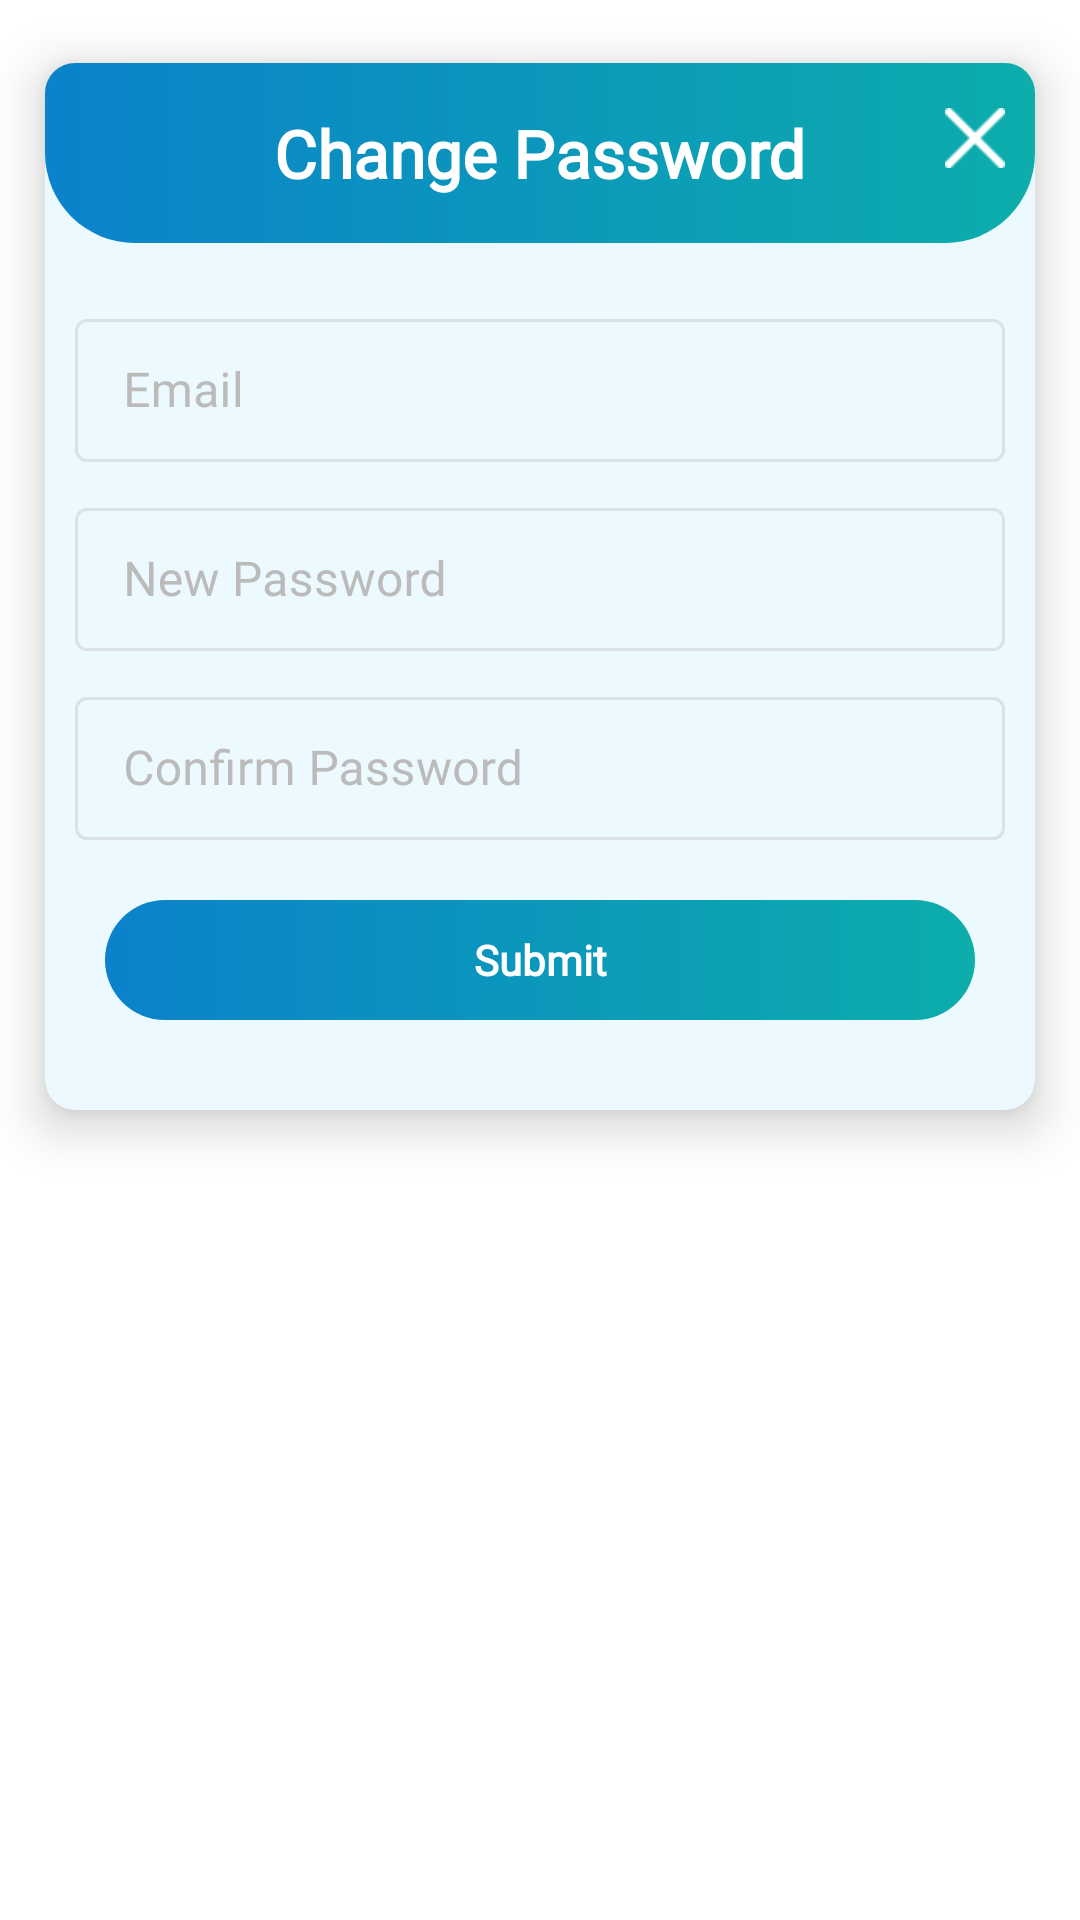

Produce the Android XML layout that renders to this screen, including the resource entries it uses.
<!-- AndroidManifest.xml: application theme Theme.IOTtechHRM -->
<!-- res/layout/password_change.xml -->
<?xml version="1.0" encoding="utf-8"?>
<RelativeLayout xmlns:android="http://schemas.android.com/apk/res/android"
    xmlns:app="http://schemas.android.com/apk/res-auto"
    xmlns:tools="http://schemas.android.com/tools"
    android:layout_width="match_parent"
    android:layout_height="wrap_content">


    <androidx.cardview.widget.CardView
        android:layout_width="match_parent"
        android:layout_height="wrap_content"
        app:cardBackgroundColor="@color/white"
        app:cardCornerRadius="10dp"
        app:cardElevation="10dp"
        app:cardMaxElevation="12dp"
        app:cardPreventCornerOverlap="true"
        app:cardUseCompatPadding="true">

        <LinearLayout
            android:layout_width="match_parent"
            android:layout_height="wrap_content"
            android:background="@color/light_app_theme"
            android:orientation="vertical">

            <RelativeLayout
                android:layout_width="match_parent"
                android:layout_height="60dp"
                android:background="@drawable/dashboard_back">

                <TextView
                    android:id="@+id/tv_title"
                    android:layout_width="wrap_content"
                    android:layout_height="wrap_content"
                    android:layout_centerInParent="true"
                    android:layout_marginStart="10dp"
                    android:layout_marginLeft="10dp"
                    android:layout_marginTop="10dp"
                    android:layout_marginEnd="10dp"
                    android:layout_marginRight="10dp"
                    android:fontFamily="@font/poppins_semibold"
                    android:text="@string/Change_Password"
                    android:textColor="@color/white"
                    android:textSize="22sp"
                    android:textStyle="bold"></TextView>

                <ImageView
                    android:id="@+id/iv_close"
                    android:layout_width="20dp"
                    android:layout_height="20dp"
                    android:layout_alignParentRight="true"
                    android:layout_marginTop="@dimen/_15sp"
                    android:layout_marginRight="10dp"
                    android:elevation="10dp"
                    android:src="@drawable/close"
                    android:tint="@color/white"
                    android:visibility="visible"></ImageView>

            </RelativeLayout>

            <ScrollView
                android:layout_width="match_parent"
                android:layout_height="wrap_content"
                android:fillViewport="true">

                <LinearLayout
                    android:layout_width="match_parent"
                    android:layout_height="wrap_content"
                    android:orientation="vertical"
                    android:padding="@dimen/_10dp">

                    <com.google.android.material.textfield.TextInputLayout
                        android:id="@+id/textlayout_email"
                        style="@style/Widget.MaterialComponents.TextInputLayout.OutlinedBox"
                        android:layout_width="match_parent"
                        android:layout_height="wrap_content"
                        android:layout_marginTop="10dp"
                        android:textColorHint="@color/hint_color"
                        app:boxStrokeColor="@color/text_input_layout_stroke_color">

                        <com.google.android.material.textfield.TextInputEditText
                            android:id="@+id/et_email"
                            android:layout_width="match_parent"
                            android:layout_height="wrap_content"
                            android:fontFamily="@font/baumans"
                            android:hint="@string/email"
                            android:inputType="textEmailAddress"
                            android:textColor="@drawable/edittext_enable"
                            android:textColorHint="@color/hint_color"
                            android:theme="@style/TextInputLayoutStyle" />
                    </com.google.android.material.textfield.TextInputLayout>


                    <com.google.android.material.textfield.TextInputLayout
                        android:id="@+id/textlayout_pass"
                        style="@style/Widget.MaterialComponents.TextInputLayout.OutlinedBox"
                        android:layout_width="match_parent"
                        android:layout_height="wrap_content"
                        android:layout_marginTop="10dp"
                        android:textColorHint="@color/hint_color"
                        app:boxStrokeColor="@color/text_input_layout_stroke_color">

                        <com.google.android.material.textfield.TextInputEditText
                            android:id="@+id/et_pass"
                            android:layout_width="match_parent"
                            android:layout_height="wrap_content"
                            android:fontFamily="@font/baumans"
                            android:hint="@string/New_Password"
                            android:textColor="@drawable/edittext_enable"
                            android:textColorHint="@color/hint_color"
                            android:theme="@style/TextInputLayoutStyle" />
                    </com.google.android.material.textfield.TextInputLayout>


                    <com.google.android.material.textfield.TextInputLayout
                        android:id="@+id/textlayout_cpass"
                        style="@style/Widget.MaterialComponents.TextInputLayout.OutlinedBox"
                        android:layout_width="match_parent"
                        android:layout_height="wrap_content"
                        android:layout_marginTop="10dp"
                        android:textColorHint="@color/hint_color"
                        app:boxStrokeColor="@color/text_input_layout_stroke_color">

                        <com.google.android.material.textfield.TextInputEditText
                            android:id="@+id/et_cpass"
                            android:layout_width="match_parent"
                            android:layout_height="wrap_content"
                            android:fontFamily="@font/baumans"
                            android:hint="@string/Confirm_Password"
                            android:textColor="@drawable/edittext_enable"
                            android:textColorHint="@color/hint_color"
                            android:theme="@style/TextInputLayoutStyle" />
                    </com.google.android.material.textfield.TextInputLayout>


                    <LinearLayout
                        android:layout_width="match_parent"
                        android:layout_height="wrap_content"
                        android:layout_marginTop="@dimen/_10dp"
                        android:layout_marginBottom="@dimen/_10dp"
                        android:orientation="horizontal">

                        <TextView
                            android:id="@+id/tv_yes"
                            android:layout_width="match_parent"
                            android:layout_height="@dimen/_40dp"
                            android:layout_gravity="center"
                            android:layout_margin="@dimen/_10dp"
                            android:layout_weight="1"
                            android:background="@drawable/back_corner_gradient"
                            android:fontFamily="@font/baumans"
                            android:gravity="center"
                            android:padding="@dimen/_2dp"
                            android:text="@string/Submit"
                            android:textColor="@color/white"
                            android:textStyle="bold"></TextView>

                        <TextView
                            android:visibility="gone"
                            android:id="@+id/tv_no"
                            android:layout_width="match_parent"
                            android:layout_height="@dimen/_40dp"
                            android:layout_gravity="center"
                            android:layout_margin="@dimen/_10dp"
                            android:layout_weight="1"
                            android:background="@drawable/back_corner_gradient"
                            android:fontFamily="@font/baumans"
                            android:gravity="center"
                            android:padding="@dimen/_2dp"
                            android:text="@string/No"
                            android:textColor="@color/white"
                            android:textStyle="bold"></TextView>


                    </LinearLayout>

                </LinearLayout>

            </ScrollView>


        </LinearLayout>

    </androidx.cardview.widget.CardView>


</RelativeLayout>
<!-- resources referenced by this layout -->
<resources>
  <color name="hint_color">#BBBBBB</color>
  <color name="light_app_theme">#1A4ac0ff</color>
  <color name="white">#FFFFFFFF</color>
  <dimen name="_10dp">10dp</dimen>
  <dimen name="_15sp">15sp</dimen>
  <dimen name="_2dp">2dp</dimen>
  <dimen name="_40dp">40dp</dimen>
  <!-- drawable back_corner_gradient (drawable) -->
  <?xml version="1.0" encoding="utf-8"?>
  <shape xmlns:android="http://schemas.android.com/apk/res/android" android:shape="rectangle">
      <gradient
          android:angle="0"
          android:startColor="#0b82cb"
          android:endColor="#0cadab" />
  
      <corners android:radius="30dp" />
  </shape>
  <!-- drawable close: png bitmap (drawable, 1072 bytes) -->
  <!-- drawable dashboard_back (drawable) -->
  <?xml version="1.0" encoding="utf-8"?>
  <shape xmlns:android="http://schemas.android.com/apk/res/android"
      android:shape="rectangle">
      <gradient
          android:angle="0"
          android:endColor="#0cadab"
          android:startColor="#0b82cb" />
  
      <corners
          android:bottomLeftRadius="30dp"
          android:bottomRightRadius="30dp"
          android:topLeftRadius="0dp"
          android:topRightRadius="0dp" />
  </shape>
  <!-- drawable edittext_enable (drawable) -->
  <?xml version="1.0" encoding="utf-8"?>
  <selector xmlns:android="http://schemas.android.com/apk/res/android">
      <item android:state_enabled="false" android:color="@color/hint_color" />
      <item android:color="@color/black"/>
  </selector>
  <string name="Change_Password">Change Password</string>
  <string name="Confirm_Password">Confirm Password</string>
  <string name="New_Password">New Password</string>
  <string name="No">No</string>
  <string name="Submit">Submit</string>
  <string name="email">Email</string>
  <style name="TextInputLayoutStyle" parent="Widget.MaterialComponents.TextInputLayout.OutlinedBox.Dense">
          <item name="boxStrokeColor">#000</item>
          <item name="boxStrokeWidth">2dp</item>
      </style>
  <style name="Theme.IOTtechHRM" parent="Theme.MaterialComponents.DayNight.DarkActionBar">
          
          <item name="colorPrimary">@color/purple_500</item>
          <item name="colorPrimaryVariant">@color/purple_700</item>
          <item name="colorOnPrimary">@color/white</item>
          
          <item name="colorSecondary">@color/teal_200</item>
          <item name="colorSecondaryVariant">@color/teal_700</item>
          <item name="colorOnSecondary">@color/black</item>
          
          <item name="android:statusBarColor" tools:targetApi="l">?attr/colorPrimaryVariant</item>
          
      </style>
  <color name="black">#FF000000</color>
  <color name="purple_500">#159ce5</color>
  <color name="purple_700">#159ce5</color>
  <color name="teal_200">#E91E63</color>
  <color name="teal_700">#FF018786</color>
</resources>
